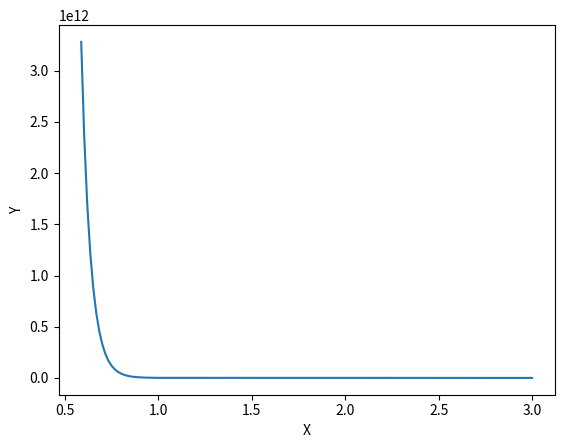

Generate this figure with matplotlib:
from math import exp
import numpy as np
import matplotlib.pyplot as plt

def funcion1(x):
    return exp(2-x)-7 * x

def funcion2(x):
    return -exp(2-x)-7

x0 = 3
x1 = (x0 - funcion1(x0) /funcion2(x0))
print('x1: ', x1)

x2 = (x1 - funcion1(x1) / funcion2(x1))
print('x2: ', x2)

x3 = (x2 - funcion1(x2) / funcion2(x2))
print('x3: ', x3)

x = np.linspace(x0, x3, 150)
y = ((718281828)**(2-x)) - 7*x

fig, ax = plt.subplots()
ax.plot(x, y)
plt.xlabel("X")
plt.ylabel("Y")
plt.show()